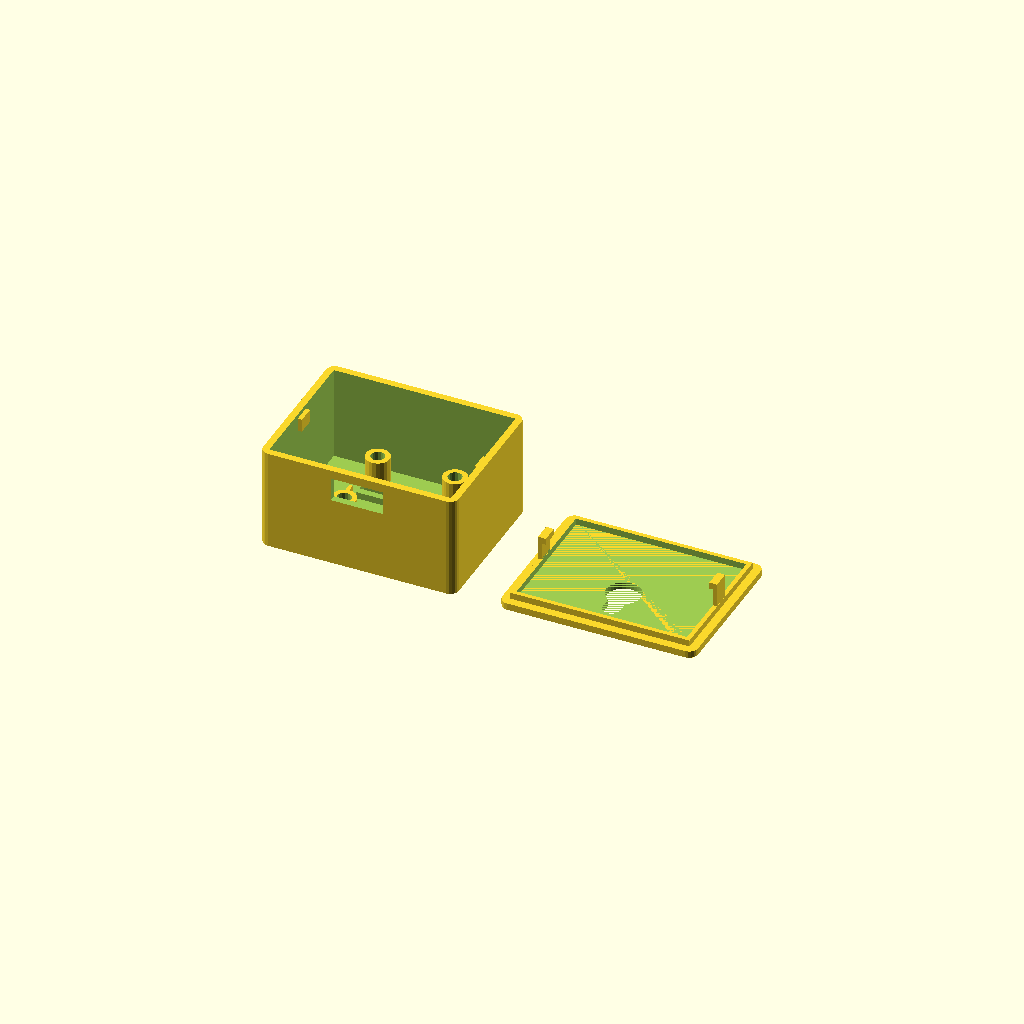
Cell 1: rendered with the file's own defaults.
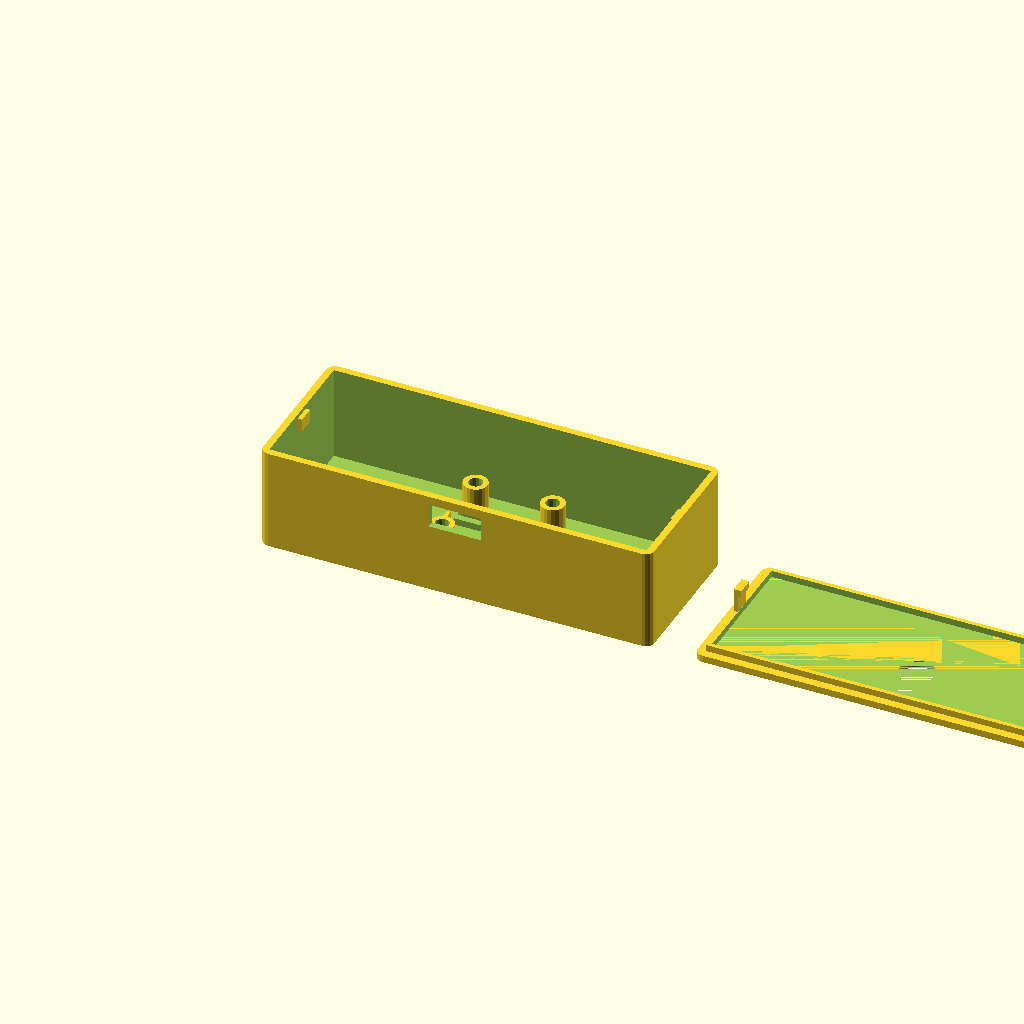
Cell 2 — box_w set to 90, the other parameters unchanged.
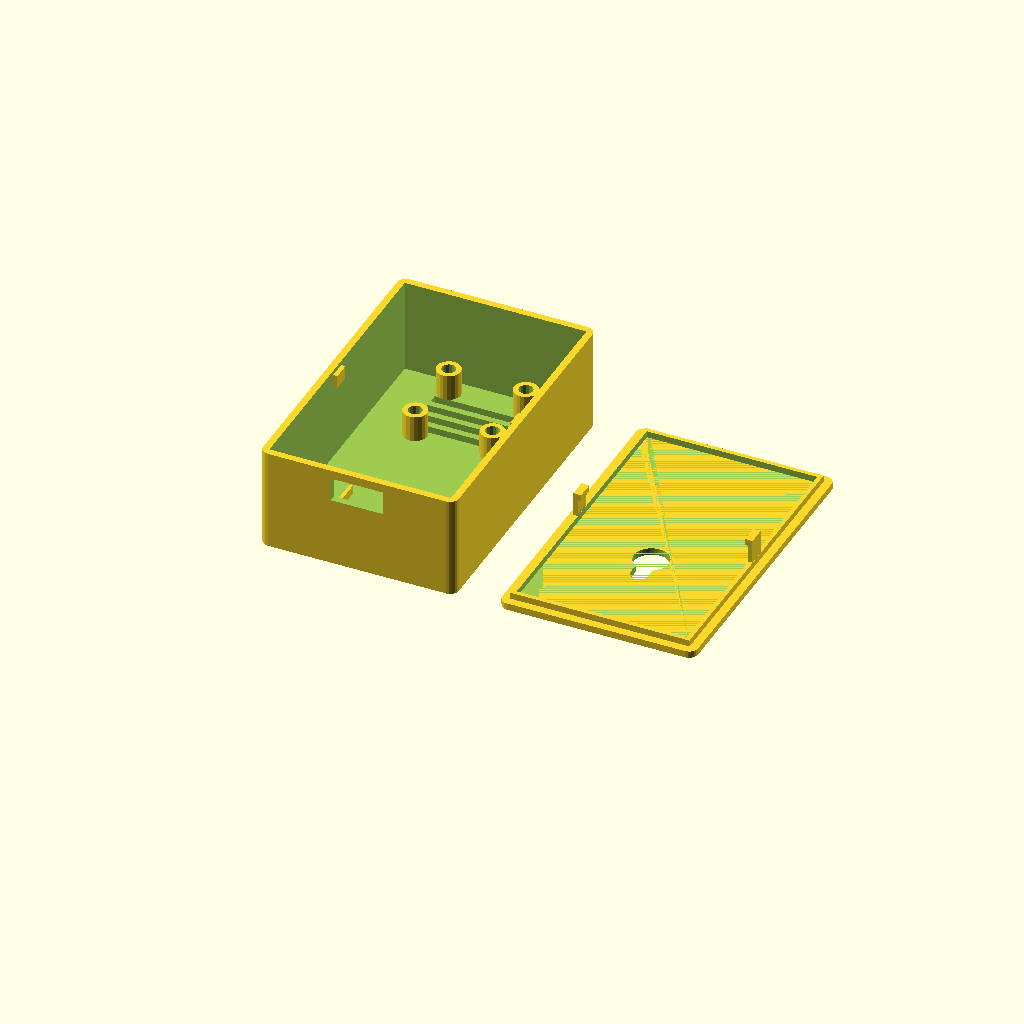
Cell 3: the same model with box_h = 70.
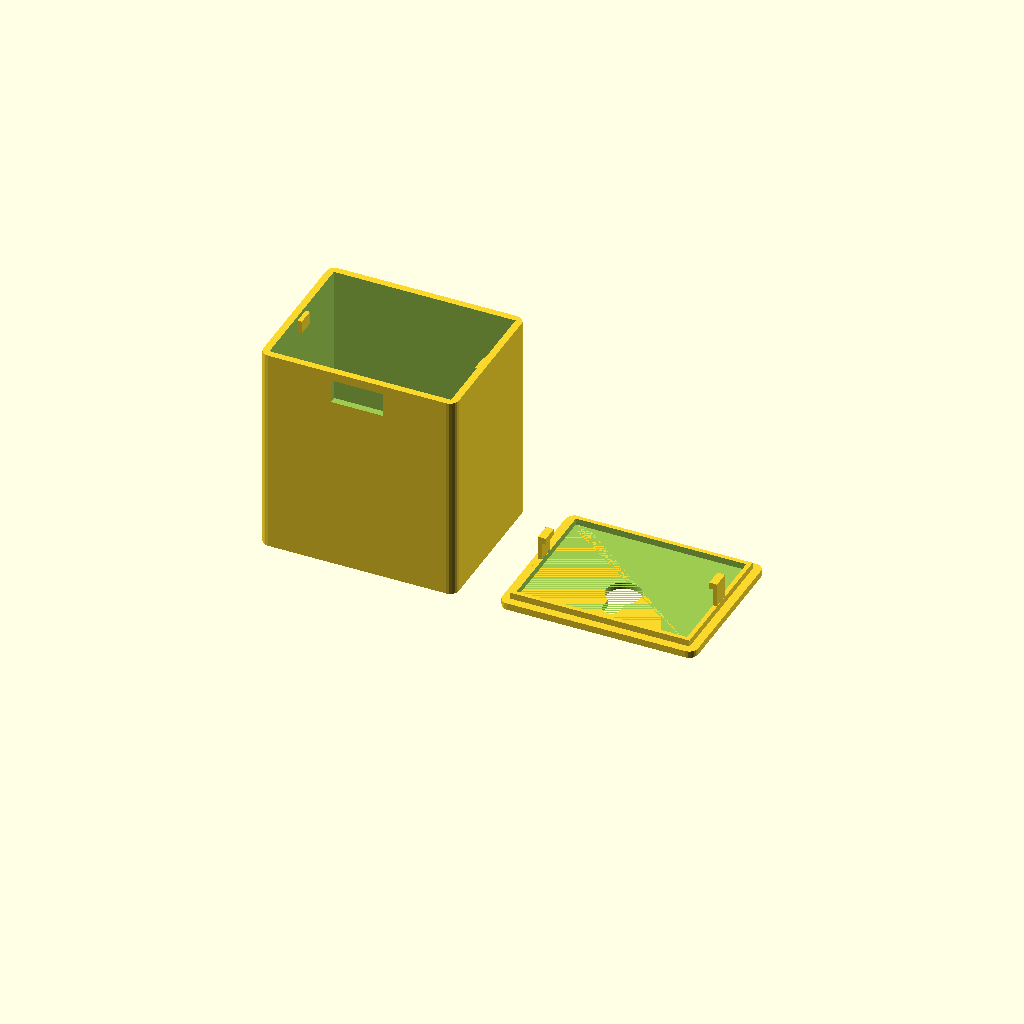
Cell 4: the same model with box_d = 50.
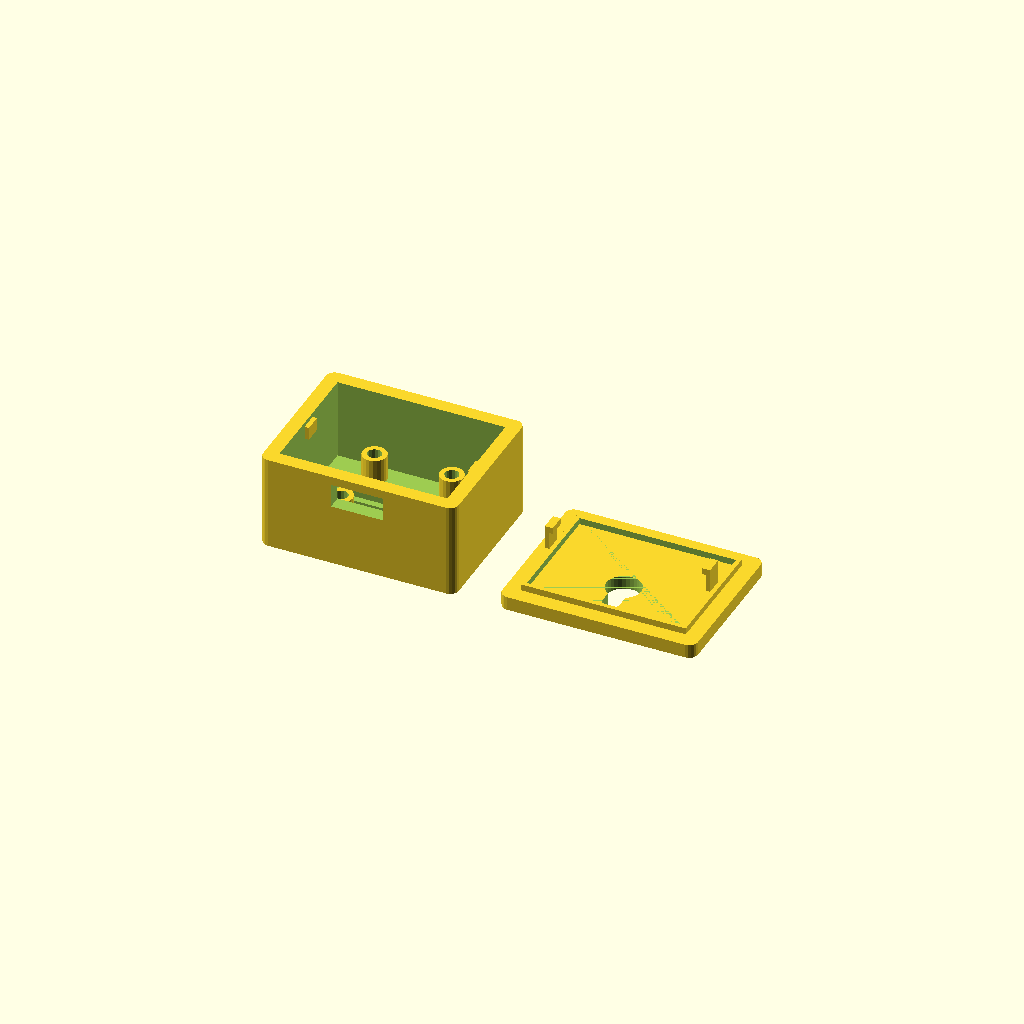
Cell 5: the same model with wall = 3.2.
All cells are drawn from one camera (rotation 55°, 0°, 25°, orthographic, colour scheme Cornfield), so only the parameter changes between them.
The OpenSCAD source (kfs_esp_scd41/cad/scd41_enclosure.scad):
/*
 * KFS ESP SCD41 — Nástěnná CO₂ sonda
 * OpenSCAD parametrický model
 *
 * Dvoudílná krabička (přední shell + zadní víko)
 * Snap-fit, ventilační mřížka, keyhole slot
 */

// ============================================================
// PARAMETRY — uprav podle reálných rozměrů
// ============================================================

// Vnější rozměry krabičky
box_w = 45;        // šířka (X)
box_h = 35;        // výška (Y)
box_d = 25;        // hloubka (Z) — kolmo na zeď

// Stěny
wall = 1.6;        // tloušťka stěn
tol = 0.3;         // tolerance pro snap-fit

// ESP32-C3 Super Mini
esp_w = 23;        // šířka PCB
esp_h = 18;        // výška PCB
esp_pcb_t = 1.6;   // tloušťka PCB
esp_usb_w = 12;     // šířka USB-C otvoru
esp_usb_h = 5.5;   // výška USB-C otvoru

// SCD41 modul
scd_w = 21;        // šířka
scd_h = 21;        // výška
scd_t = 8;         // tloušťka (výška senzoru nad PCB)
scd_pcb_t = 1.57;  // tloušťka PCB

// SCD41 montážní otvory (od levého dolního rohu PCB)
// Ze STEP modelu v2.2: rozteč 17.78 × 16.51mm, ⌀2.5mm
scd_hole_d = 2.5;        // průměr otvoru
scd_hole_x_dist = 17.78; // rozteč X (center-to-center)
scd_hole_y_dist = 16.51; // rozteč Y
scd_hole_x_off = 1.57;   // offset prvního otvoru od levé hrany
scd_hole_y_off = 2.50;   // offset prvního otvoru od spodní hrany

// Ventilační mřížka
vent_slot_w = 2;       // šířka jedné štěrbiny
vent_slot_gap = 1.5;   // mezera mezi štěrbinami (plast)
vent_area_w = 22;      // celková šířka mřížky
vent_area_h = 16;      // celková výška mřížky

// Snap-fit klipsy
clip_w = 4;        // šířka klipu
clip_h = 1.5;      // výška zarážky
clip_depth = 1;    // hloubka zarážky

// Keyhole slot (montáž na zeď)
keyhole_big_r = 4;     // velký otvor (hlavička šroubu)
keyhole_small_r = 2;   // malý slot (dřík šroubu)
keyhole_length = 6;    // délka slotu

// Nápis
logo_text = "KFS";
logo_size = 8;         // výška písma (mm)
logo_depth = 0.4;      // hloubka zápustky (= 1 vrstva, vyplní se druhou barvou)

// ============================================================
// ODVOZENÉ HODNOTY
// ============================================================

inner_w = box_w - 2*wall;
inner_h = box_h - 2*wall;
inner_d = box_d - 2*wall;

// Pozice komponent (od spodní hrany vnitřku)
esp_y_offset = 3;              // ESP32 dole
scd_y_offset = inner_h - scd_h - 2;  // SCD41 nahoře

// ============================================================
// MODULY
// ============================================================

// Přední shell (hlavní tělo)
module front_shell() {
    difference() {
        // Vnější objem
        rounded_box(box_w, box_h, box_d - wall, 2);

        // Vnitřní dutina (otevřená dozadu)
        translate([wall, wall, wall])
            cube([inner_w, inner_h, inner_d + 1]);

        // Ventilační mřížka (přední stěna, horní část)
        translate([
            (box_w - vent_area_w) / 2,
            box_h - wall - vent_area_h - 3,
            -1
        ])
            vent_grille(vent_area_w, vent_area_h, wall + 2);

        // USB-C otvor (spodní stěna, u zadní strany — kabel vede dolů podél zdi)
        translate([
            (box_w - esp_usb_w) / 2,
            -1,
            box_d - wall - esp_usb_h - 2   // u zadní stěny (ke zdi)
        ])
            cube([esp_usb_w, wall + 2, esp_usb_h]);

        // KFS logo — zapuštěné do přední stěny (0.4mm = 1 vrstva)
        // Při tisku vyplnit druhou barvou (color change nebo MMU)
        translate([box_w/2, (box_h - vent_area_h - 3) / 2, -1])
            linear_extrude(height = logo_depth + 1)
                mirror([1, 0, 0])
                    text(logo_text, size = logo_size, halign = "center", valign = "center",
                         font = "Liberation Sans:style=Bold");
    }

    // PCB rails pro ESP32-C3
    translate([wall, wall, 0])
        esp_rails();

    // PCB rails pro SCD41
    translate([wall, wall, 0])
        scd_rails();

    // Snap-fit sokety (zarážky na vnitřní straně)
    snap_sockets();
}

// Zadní víko (ke zdi)
module back_cover() {
    difference() {
        // Plochá deska
        rounded_box(box_w, box_h, wall, 2);

        // Keyhole slot
        translate([box_w/2, box_h * 0.39, -1])
            keyhole(keyhole_big_r, keyhole_small_r, keyhole_length, wall + 2);
    }

    // Snap-fit klipy (výstupky)
    translate([0, 0, wall])
        snap_clips();

    // Obrys pro zasunutí (tenký lem)
    difference() {
        translate([wall + tol, wall + tol, wall])
            cube([inner_w - 2*tol, inner_h - 2*tol, 1.5]);
        translate([wall + tol + 1, wall + tol + 1, wall])
            cube([inner_w - 2*tol - 2, inner_h - 2*tol - 2, 2]);
    }
}

// ============================================================
// POMOCNÉ MODULY
// ============================================================

module rounded_box(w, h, d, r) {
    hull() {
        for (x = [r, w-r], y = [r, h-r]) {
            translate([x, y, 0])
                cylinder(h=d, r=r, $fn=20);
        }
    }
}

module vent_grille(w, h, depth) {
    // Horizontální štěrbiny
    slot_count = floor(h / (vent_slot_w + vent_slot_gap));
    for (i = [0 : slot_count - 1]) {
        translate([0, i * (vent_slot_w + vent_slot_gap), 0])
            cube([w, vent_slot_w, depth]);
    }
}

module esp_rails() {
    // Dva L-profily po stranách ESP
    rail_h = 2;      // výška railu nad dnem
    rail_lip = 0.8;  // přesah přes PCB

    esp_x = (inner_w - esp_w) / 2;

    // Levý rail
    translate([esp_x - rail_lip, esp_y_offset, wall])
        cube([rail_lip, esp_h, rail_h]);
    translate([esp_x - rail_lip - 0.5, esp_y_offset, wall])
        cube([0.5 + rail_lip, esp_h, 0.8]);  // podpěra

    // Pravý rail
    translate([esp_x + esp_w, esp_y_offset, wall])
        cube([rail_lip, esp_h, rail_h]);
    translate([esp_x + esp_w, esp_y_offset, wall])
        cube([0.5 + rail_lip, esp_h, 0.8]);
}

module scd_rails() {
    // SCD41 — M2 standoffy s heat-set insertem
    standoff_h = 6;        // výška standoffu (mezera pod PCB pro proudění)
    standoff_od = 5.5;     // vnější průměr standoffu (musí obejmout insert)
    standoff_id = 3.2;     // vnitřní průměr — pro M2 heat-set insert (⌀3.2mm)
    // Alternativa samoředný: standoff_id = 1.7

    scd_x = (inner_w - scd_w) / 2;  // PCB offset od levé vnitřní stěny

    // 4× standoff na pozicích montážních otvorů
    hole_positions = [
        [scd_hole_x_off, scd_hole_y_off],
        [scd_hole_x_off + scd_hole_x_dist, scd_hole_y_off],
        [scd_hole_x_off, scd_hole_y_off + scd_hole_y_dist],
        [scd_hole_x_off + scd_hole_x_dist, scd_hole_y_off + scd_hole_y_dist]
    ];

    for (pos = hole_positions) {
        translate([scd_x + pos[0], scd_y_offset + pos[1], wall])
            difference() {
                cylinder(h=standoff_h, d=standoff_od, $fn=20);
                cylinder(h=standoff_h + 1, d=standoff_id, $fn=16);
            }
    }
}

module snap_sockets() {
    // 2× zarážka na vnitřní straně bočních stěn (u zadní hrany)
    snap_z = box_d - wall - 4;  // 4mm od zadní hrany

    // Levá stěna — výstupek směrem dovnitř
    translate([wall, box_h/2 - clip_w/2, snap_z])
        cube([clip_depth, clip_w, 3]);

    // Pravá stěna — výstupek směrem dovnitř
    translate([box_w - wall - clip_depth, box_h/2 - clip_w/2, snap_z])
        cube([clip_depth, clip_w, 3]);
}

module snap_clips() {
    // Výstupky na víku — pružné háčky, zapadnou za sokety v shellu
    clip_total_h = 4;  // celková výška klipu
    snap_z = box_d - wall - 4;  // musí odpovídat snap_sockets

    // Levý klip — na levé straně víka, směrem dovnitř
    translate([wall + tol, box_h/2 - clip_w/2, wall]) {
        // Nožka
        cube([clip_depth, clip_w, clip_total_h]);
        // Háček (zarážka)
        translate([0, 0, clip_total_h])
            cube([clip_depth + 0.8, clip_w, clip_h]);
    }

    // Pravý klip
    translate([box_w - wall - tol - clip_depth, box_h/2 - clip_w/2, wall]) {
        cube([clip_depth, clip_w, clip_total_h]);
        translate([-0.8, 0, clip_total_h])
            cube([clip_depth + 0.8, clip_w, clip_h]);
    }
}

module keyhole(big_r, small_r, length, depth) {
    // Klasický keyhole — kruh nahoře, slot dolů
    cylinder(h=depth, r=big_r, $fn=30);
    translate([0, -length, 0])
        cylinder(h=depth, r=small_r, $fn=20);
    translate([-small_r, -length, 0])
        cube([small_r*2, length, depth]);
}

// ============================================================
// RENDER — řízeno proměnnou `part` pro CLI export
// openscad -D 'part="shell"' -o shell.stl ...
// openscad -D 'part="cover"' -o cover.stl ...
// openscad -D 'part="all"' → obě části vedle sebe (default)
// ============================================================

part = "all";

if (part == "shell") {
    front_shell();
} else if (part == "cover") {
    back_cover();
} else {
    // "all" — obě části vedle sebe (pro náhled)
    front_shell();
    translate([box_w + 10, 0, 0])
        back_cover();
}
Customizer parameters (derived from the source; name, type, default, range or options):
box_w: number, default 45
box_h: number, default 35
box_d: number, default 25
wall: number, default 1.6
tol: number, default 0.3
esp_w: number, default 23
esp_h: number, default 18
esp_pcb_t: number, default 1.6
esp_usb_w: number, default 12
esp_usb_h: number, default 5.5
scd_w: number, default 21
scd_h: number, default 21
scd_t: number, default 8
scd_pcb_t: number, default 1.57
scd_hole_d: number, default 2.5
scd_hole_x_dist: number, default 17.78
scd_hole_y_dist: number, default 16.51
scd_hole_x_off: number, default 1.57
scd_hole_y_off: number, default 2.5
vent_slot_w: number, default 2
vent_slot_gap: number, default 1.5
vent_area_w: number, default 22
vent_area_h: number, default 16
clip_w: number, default 4
clip_h: number, default 1.5
clip_depth: number, default 1
keyhole_big_r: number, default 4
keyhole_small_r: number, default 2
keyhole_length: number, default 6
logo_text: string, default "KFS"
logo_size: number, default 8
logo_depth: number, default 0.4
esp_y_offset: number, default 3
